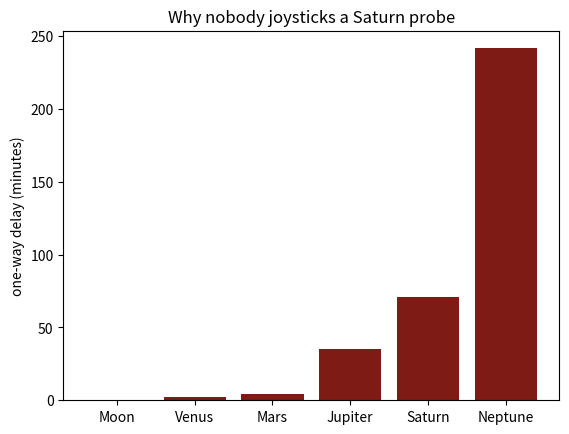

Write Python code to recreate this figure.
import matplotlib.pyplot as plt

worlds = ["Moon", "Venus", "Mars", "Jupiter", "Saturn", "Neptune"]
dist_mkm = [0.384, 41, 78, 628, 1280, 4350]   # millions of km, rough averages
SPEED = 300000   # km per second — light, and radio

delay_min = [d * 1e6 / SPEED / 60 for d in dist_mkm]
for w, m in zip(worlds, delay_min):
    print(f"{w:8s}  one-way radio delay ≈ {m:8.1f} minutes")

plt.bar(worlds, delay_min, color="#7E1B14")
plt.ylabel("one-way delay (minutes)")
plt.title("Why nobody joysticks a Saturn probe")
plt.show()

saturn = delay_min[4]
print("Saturn round trip:", round(2 * saturn), "minutes —",
      round(2 * saturn / 60, 1), "hours between question and answer")

# your turn
